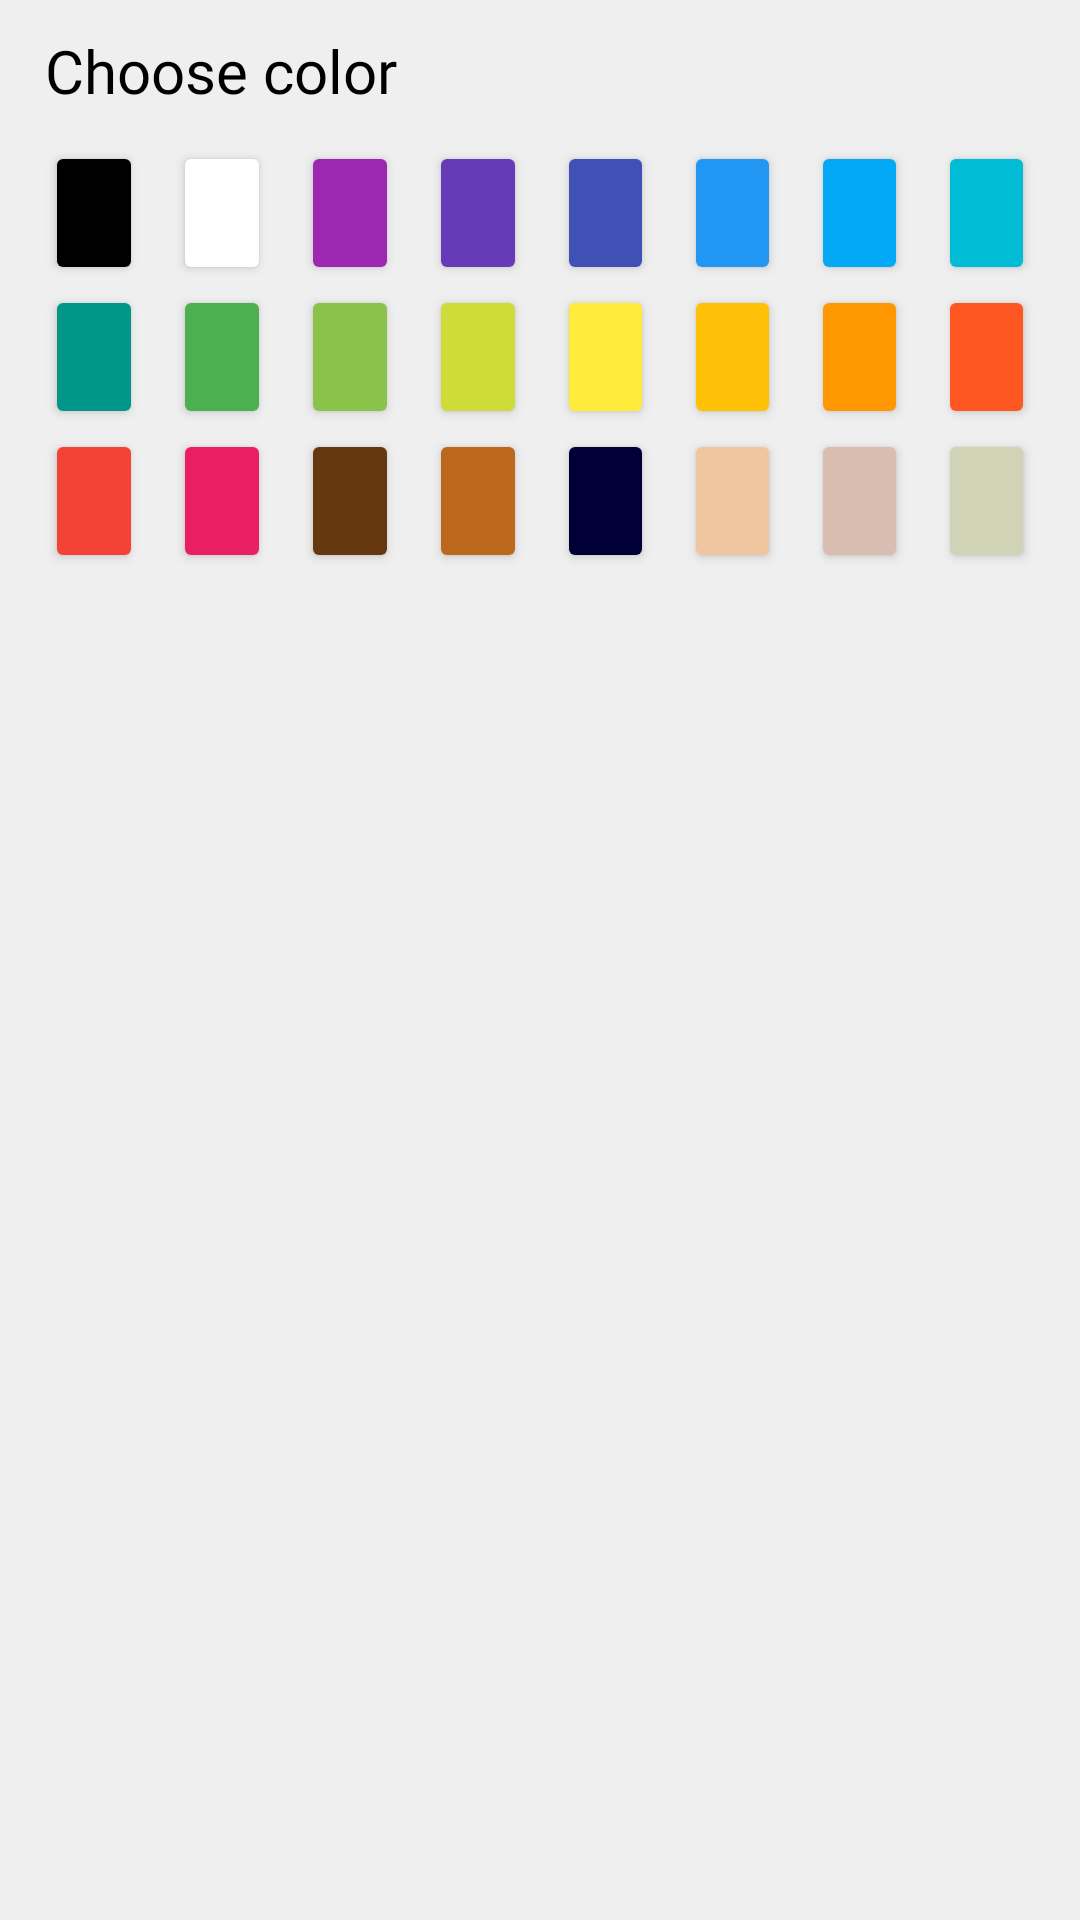

Here is an Android app screen rendered from its layout file. Give the layout XML and the strings, colors and styles it references.
<!-- AndroidManifest.xml: application theme Theme.TeleprompterAndroid -->
<!-- res/layout/dialog_choose_color.xml -->
<?xml version="1.0" encoding="utf-8"?>
<LinearLayout xmlns:android="http://schemas.android.com/apk/res/android"
    xmlns:app="http://schemas.android.com/apk/res-auto"
    android:layout_width="wrap_content"
    android:layout_height="wrap_content"
    android:background="#EFEFEF"
    android:orientation="vertical"
    android:padding="10dp">

    <TextView
        android:layout_width="match_parent"
        android:layout_height="wrap_content"
        android:layout_marginStart="5dp"
        android:layout_marginEnd="5dp"
        android:layout_marginBottom="10dp"
        android:fontFamily="@font/montserrat_alternates_medium"
        android:text="@string/choose_color"
        android:textColor="@color/black"
        android:textSize="20sp" />

    <LinearLayout
        android:layout_width="match_parent"
        android:layout_height="wrap_content"
        android:orientation="horizontal">


        <Button
            android:id="@+id/color_1"
            android:layout_width="wrap_content"
            android:layout_height="wrap_content"
            android:layout_marginStart="5dp"
            android:layout_marginEnd="5dp"
            android:layout_weight="1"
            android:backgroundTint="#000000" />

        <Button
            android:id="@+id/color_2"
            android:layout_width="wrap_content"
            android:layout_height="wrap_content"
            android:layout_marginStart="5dp"
            android:layout_marginEnd="5dp"
            android:layout_weight="1"
            android:backgroundTint="#FFFFFF" />

        <Button
            android:id="@+id/color_3"
            android:layout_width="wrap_content"
            android:layout_height="wrap_content"
            android:layout_marginStart="5dp"
            android:layout_marginEnd="5dp"
            android:layout_weight="1"
            android:backgroundTint="#9C27B0" />

        <Button
            android:id="@+id/color_4"
            android:layout_width="wrap_content"
            android:layout_height="wrap_content"
            android:layout_marginStart="5dp"
            android:layout_marginEnd="5dp"
            android:layout_weight="1"
            android:backgroundTint="#673AB7" />

        <Button
            android:id="@+id/color_5"
            android:layout_width="wrap_content"
            android:layout_height="wrap_content"
            android:layout_marginStart="5dp"
            android:layout_marginEnd="5dp"
            android:layout_weight="1"
            android:backgroundTint="#3F51B5" />

        <Button
            android:id="@+id/color_6"
            android:layout_width="wrap_content"
            android:layout_height="wrap_content"
            android:layout_marginStart="5dp"
            android:layout_marginEnd="5dp"
            android:layout_weight="1"
            android:backgroundTint="#2196F3" />

        <Button
            android:id="@+id/color_7"
            android:layout_width="wrap_content"
            android:layout_height="wrap_content"
            android:layout_marginStart="5dp"
            android:layout_marginEnd="5dp"
            android:layout_weight="1"
            android:backgroundTint="#03A9F4" />

        <Button
            android:id="@+id/color_8"
            android:layout_width="wrap_content"
            android:layout_height="wrap_content"
            android:layout_marginStart="5dp"
            android:layout_marginEnd="5dp"
            android:layout_weight="1"
            android:backgroundTint="#00BCD4" />
    </LinearLayout>

    <LinearLayout
        android:layout_width="match_parent"
        android:layout_height="wrap_content"
        android:orientation="horizontal">

        <Button
            android:id="@+id/color_9"
            android:layout_width="wrap_content"
            android:layout_height="wrap_content"
            android:layout_marginStart="5dp"
            android:layout_marginEnd="5dp"
            android:layout_weight="1"
            android:backgroundTint="#009688" />

        <Button
            android:id="@+id/color_10"
            android:layout_width="wrap_content"
            android:layout_height="wrap_content"
            android:layout_marginStart="5dp"
            android:layout_marginEnd="5dp"
            android:layout_weight="1"
            android:backgroundTint="#4CAF50" />

        <Button
            android:id="@+id/color_11"
            android:layout_width="wrap_content"
            android:layout_height="wrap_content"
            android:layout_marginStart="5dp"
            android:layout_marginEnd="5dp"
            android:layout_weight="1"
            android:backgroundTint="#8BC34A" />

        <Button
            android:id="@+id/color_12"
            android:layout_width="wrap_content"
            android:layout_height="wrap_content"
            android:layout_marginStart="5dp"
            android:layout_marginEnd="5dp"
            android:layout_weight="1"
            android:backgroundTint="#CDDC39" />

        <Button
            android:id="@+id/color_13"
            android:layout_width="wrap_content"
            android:layout_height="wrap_content"
            android:layout_marginStart="5dp"
            android:layout_marginEnd="5dp"
            android:layout_weight="1"
            android:backgroundTint="#FFEB3B" />

        <Button
            android:id="@+id/color_14"
            android:layout_width="wrap_content"
            android:layout_height="wrap_content"
            android:layout_marginStart="5dp"
            android:layout_marginEnd="5dp"
            android:layout_weight="1"
            android:backgroundTint="#FFC107" />

        <Button
            android:id="@+id/color_15"
            android:layout_width="wrap_content"
            android:layout_height="wrap_content"
            android:layout_marginStart="5dp"
            android:layout_marginEnd="5dp"
            android:layout_weight="1"
            android:backgroundTint="#FF9800" />

        <Button
            android:id="@+id/color_16"
            android:layout_width="wrap_content"
            android:layout_height="wrap_content"
            android:layout_marginStart="5dp"
            android:layout_marginEnd="5dp"
            android:layout_weight="1"
            android:backgroundTint="#FF5722" />
    </LinearLayout>

    <LinearLayout
        android:layout_width="match_parent"
        android:layout_height="wrap_content"
        android:orientation="horizontal">

        <Button
            android:id="@+id/color_17"
            android:layout_width="wrap_content"
            android:layout_height="wrap_content"
            android:layout_marginStart="5dp"
            android:layout_marginEnd="5dp"
            android:layout_weight="1"
            android:backgroundTint="#F44336" />

        <Button
            android:id="@+id/color_18"
            android:layout_width="wrap_content"
            android:layout_height="wrap_content"
            android:layout_marginStart="5dp"
            android:layout_marginEnd="5dp"
            android:layout_weight="1"
            android:backgroundTint="#E91E63" />

        <Button
            android:id="@+id/color_19"
            android:layout_width="wrap_content"
            android:layout_height="wrap_content"
            android:layout_marginStart="5dp"
            android:layout_marginEnd="5dp"
            android:layout_weight="1"
            android:backgroundTint="#66380f" />

        <Button
            android:id="@+id/color_20"
            android:layout_width="wrap_content"
            android:layout_height="wrap_content"
            android:layout_marginStart="5dp"
            android:layout_marginEnd="5dp"
            android:layout_weight="1"
            android:backgroundTint="#BB671C" />

        <Button
            android:id="@+id/color_21"
            android:layout_width="wrap_content"
            android:layout_height="wrap_content"
            android:layout_marginStart="5dp"
            android:layout_marginEnd="5dp"
            android:layout_weight="1"
            android:backgroundTint="#000036" />

        <Button
            android:id="@+id/color_22"
            android:layout_width="wrap_content"
            android:layout_height="wrap_content"
            android:layout_marginStart="5dp"
            android:layout_marginEnd="5dp"
            android:layout_weight="1"
            android:backgroundTint="#F0C6A1" />

        <Button
            android:id="@+id/color_23"
            android:layout_width="wrap_content"
            android:layout_height="wrap_content"
            android:layout_marginStart="5dp"
            android:layout_marginEnd="5dp"
            android:layout_weight="1"
            android:backgroundTint="#D8BDB0" />

        <Button
            android:id="@+id/color_24"
            android:layout_width="wrap_content"
            android:layout_height="wrap_content"
            android:layout_marginStart="5dp"
            android:layout_marginEnd="5dp"
            android:layout_weight="1"
            android:backgroundTint="#D0D3B5" />
    </LinearLayout>
</LinearLayout>
<!-- resources referenced by this layout -->
<resources>
  <color name="black">#FF000000</color>
  <string name="choose_color">Choose color</string>
  <style name="Theme.TeleprompterAndroid" parent="Theme.MaterialComponents.DayNight.NoActionBar">
          
          <item name="colorPrimary">@color/purple_500</item>
          <item name="colorPrimaryVariant">@color/purple_700</item>
          <item name="colorOnPrimary">@color/white</item>
          
          <item name="colorSecondary">@color/teal_200</item>
          <item name="colorSecondaryVariant">@color/teal_700</item>
          <item name="colorOnSecondary">@color/black</item>
          
          <item name="android:statusBarColor" tools:targetApi="l">?attr/colorPrimaryVariant</item>
          
      </style>
  <color name="purple_500">#FF6666</color>
  <color name="purple_700">#FF6666</color>
  <color name="white">#FFFFFFFF</color>
  <color name="teal_200">#FFCB44</color>
  <color name="teal_700">#FFCB44</color>
</resources>
